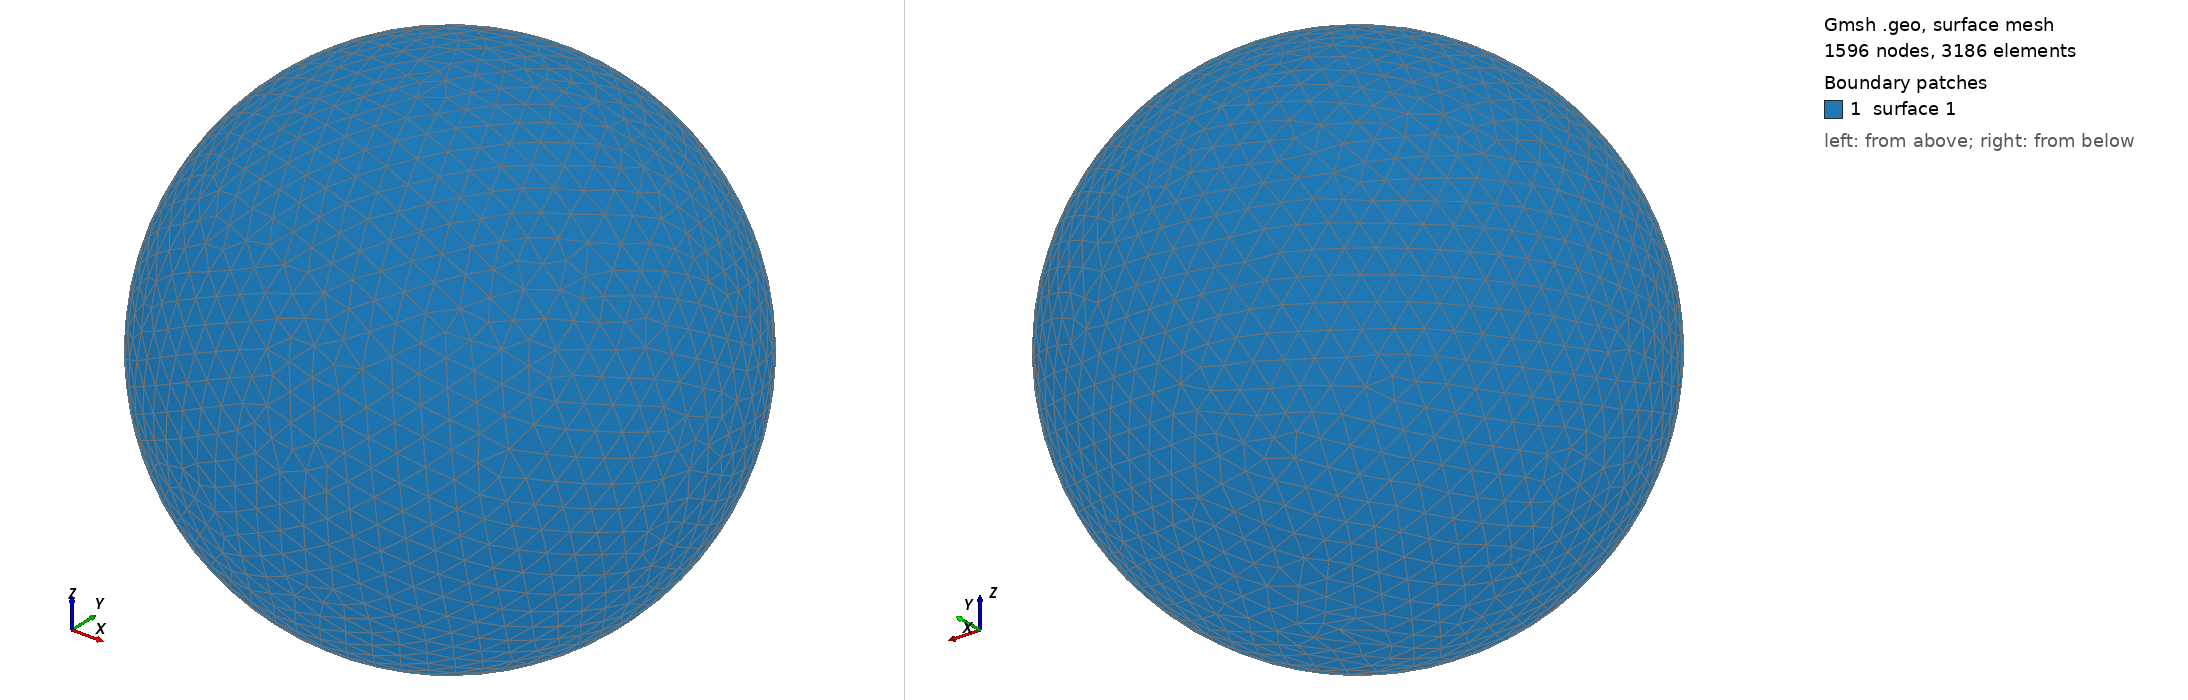

Gmsh geometry script, surface-meshed: 1596 nodes, 3186 surface elements. Boundary patches (legend numbers): 1 surface 1. Left view from above one corner, right view from below the opposite corner. The script declares no physical surfaces, so the legend lists its geometric surfaces. The drawing asked Gmsh for element sizes between 1% and 20% of the model's largest extent; the script's own settings can give other sizes.

=== shot2831.geo (drawn) ===
SetFactory("OpenCASCADE");
Point(1) = {0,0,0,0};
Sphere(1) = {0,0,0,0.84700000};
MeshSize{ PointsOf{ Surface{:}; } } = 0.084700000;
Mesh.ElementOrder=1;
Mesh.Format=39;
